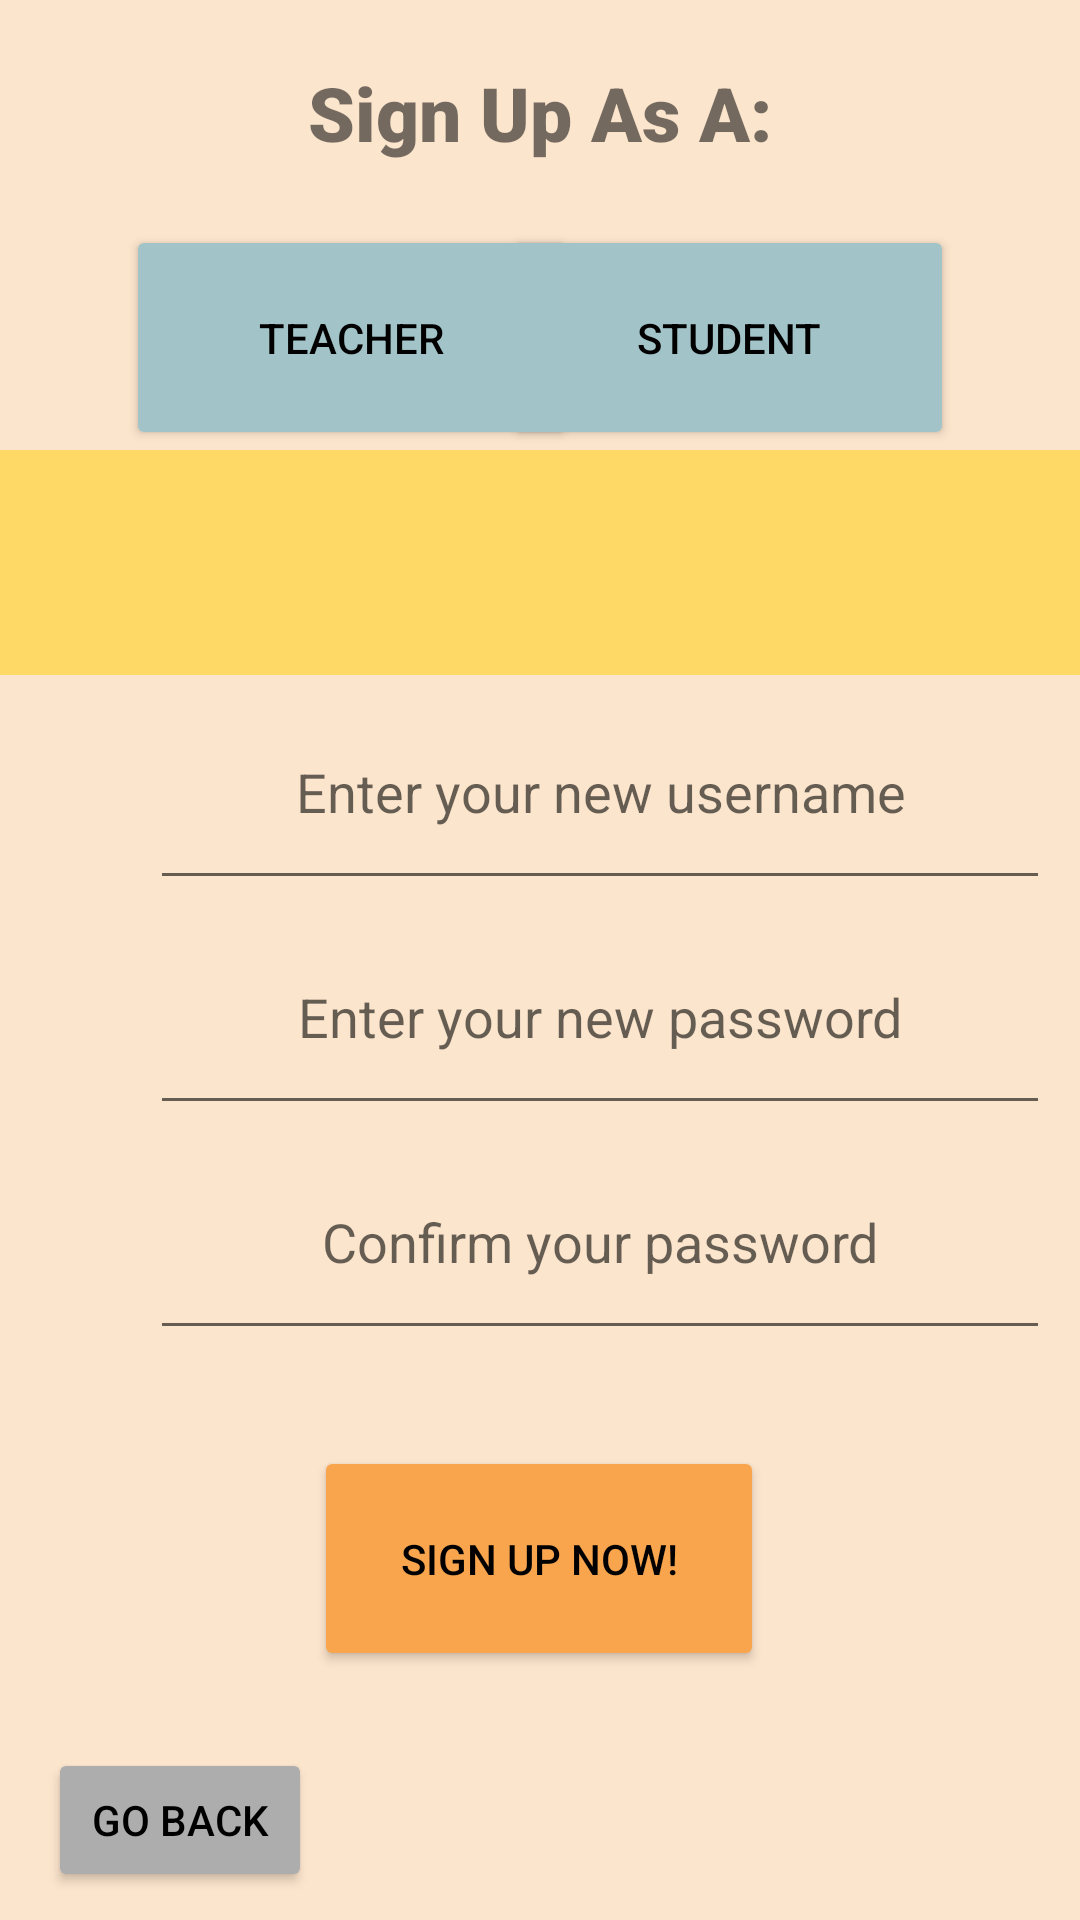

Here is an Android app screen rendered from its layout file. Give the layout XML and the strings, colors and styles it references.
<!-- AndroidManifest.xml: application theme Theme.AppCompat.DayNight.DarkActionBar -->
<!-- res/layout/activity_signup.xml -->
<?xml version="1.0" encoding="utf-8"?>
<androidx.constraintlayout.widget.ConstraintLayout xmlns:android="http://schemas.android.com/apk/res/android"
    xmlns:app="http://schemas.android.com/apk/res-auto"
    xmlns:tools="http://schemas.android.com/tools"
    android:id="@+id/main"
    android:layout_width="match_parent"
    android:layout_height="match_parent"
    android:background="#fce5cd"
    tools:context=".SignupActivity">

    <TextView
        android:id="@+id/signUpTopText"
        android:layout_width="match_parent"
        android:layout_height="75dip"
        android:fontFamily="sans-serif-black"
        app:layout_constraintTop_toTopOf="parent"
        android:gravity="center"
        android:text="@string/sign_up_top_text"
        android:textSize="25sp"
        app:layout_constraintEnd_toEndOf="parent"
        android:visibility="visible">
    </TextView>

    <Button
        android:id="@+id/signUpAsTeacherButton"
        android:layout_width="150dp"
        android:backgroundTint="#a2c4c9"
        android:textColor="#000000"
        android:layout_height="75dp"
        android:text="@string/teacher"
        app:layout_constraintEnd_toEndOf="parent"
        app:layout_constraintHorizontal_bias="0.2"
        app:layout_constraintStart_toStartOf="parent"
        app:layout_constraintTop_toBottomOf="@id/signUpTopText">
    </Button>
    <Button
        android:id="@+id/signUpAsStudentButton"
        android:layout_width="150dp"
        android:layout_height="75dp"
        android:text="@string/student"
        android:backgroundTint="#a2c4c9"
        android:textColor="#000000"
        app:layout_constraintEnd_toEndOf="parent"
        app:layout_constraintHorizontal_bias="0.8"
        app:layout_constraintStart_toStartOf="parent"
        app:layout_constraintTop_toBottomOf="@id/signUpTopText">
    </Button>
    <TextView
        android:id="@+id/UserRoleChoiceDisplay"
        android:layout_width="match_parent"
        android:layout_height="75dip"
        android:fontFamily="sans-serif-black"
        app:layout_constraintTop_toBottomOf="@id/signUpAsTeacherButton"
        android:gravity="center"
        android:background="#ffd966"
        android:text="@string/roleDisplay"
        android:textSize="25sp"
        app:layout_constraintEnd_toEndOf="parent">
    </TextView>

    <EditText
        android:id="@+id/newUsernameEditText"
        android:layout_width="300dp"
        android:layout_height="75dip"
        android:layout_marginStart="50dp"
        android:autofillHints="username"
        app:layout_constraintStart_toStartOf="parent"
        app:layout_constraintTop_toBottomOf="@id/UserRoleChoiceDisplay"
        android:hint="@string/enter_your_new_username"
        android:gravity="center"
        android:inputType="text"
        >
    </EditText>
    <EditText
        android:id="@+id/newPasswordEditText"
        android:layout_width="300dp"
        android:layout_height="75dip"
        android:layout_marginStart="50dp"
        app:layout_constraintStart_toStartOf="parent"
        app:layout_constraintTop_toBottomOf="@id/newUsernameEditText"
        android:hint="@string/enter_your_new_password"
        android:gravity="center"
        android:inputType="textPassword"
        android:autofillHints="password"
        >
    </EditText>
    <EditText
        android:id="@+id/confirmNewPasswordEditText"
        android:layout_width="300dp"
        android:layout_height="75dip"
        android:layout_marginStart="50dp"
        app:layout_constraintStart_toStartOf="parent"
        app:layout_constraintTop_toBottomOf="@id/newPasswordEditText"
        android:hint="@string/confirm_your_password"
        android:gravity="center"
        android:inputType="textPassword"
        android:autofillHints="password"
        >
    </EditText>

    <Button
        android:id="@+id/confirmSignUpButton"
        android:layout_width="150dp"
        android:layout_height="75dp"
        android:layout_marginTop="32dp"
        android:backgroundTint="#f9a54e"
        android:text="@string/sign_up_now"
        android:textColor="#000000"
        app:layout_constraintEnd_toEndOf="parent"
        app:layout_constraintHorizontal_bias="0.498"
        app:layout_constraintStart_toStartOf="parent"
        app:layout_constraintTop_toBottomOf="@id/confirmNewPasswordEditText">
    </Button>


    <Button
        android:id="@+id/GoBackToLogoutButton"
        android:layout_width="wrap_content"
        android:layout_height="wrap_content"
        android:layout_marginStart="16dp"
        android:backgroundTint="#adadad"
        android:text="Go Back"
        android:textColor="#000000"
        app:layout_constraintBottom_toBottomOf="parent"
        app:layout_constraintStart_toStartOf="parent"
        app:layout_constraintTop_toBottomOf="@id/confirmSignUpButton"
        app:layout_constraintVertical_bias="0.73" />

</androidx.constraintlayout.widget.ConstraintLayout>
<!-- resources referenced by this layout -->
<resources>
  <string name="confirm_your_password">Confirm your password</string>
  <string name="enter_your_new_password">Enter your new password</string>
  <string name="enter_your_new_username">Enter your new username</string>
  <string name="roleDisplay" />
  <string name="sign_up_now">Sign Up Now!</string>
  <string name="sign_up_top_text">Sign Up As A:</string>
  <string name="student">Student</string>
  <string name="teacher">Teacher</string>
</resources>
